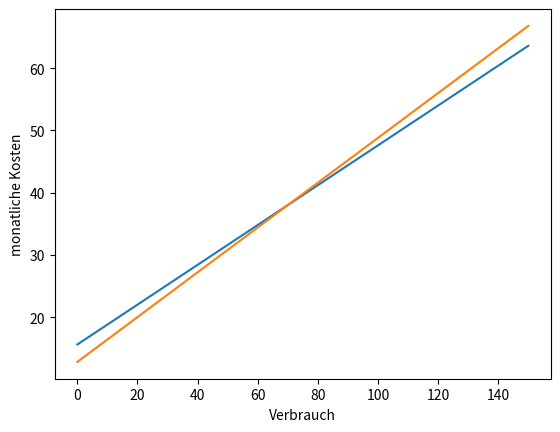

Write the Python code that produced this figure.
# Programm vergleicht die Kosten von zwei Stromtarifen 

# 1. Angebot: Input der Funktion ist eine Dezimalzahl in der Einheit kWh
#             Output der Funktion ist eine Dezimalzahl in der Einheit EUR

# Funktion mit Datentyp 
def watt_fuer_wenig(verbrauch: float) -> float:
    kosten = 15.6 + verbrauch * 0.32
    return kosten

# 2. Angebot: Input der Funktion ist eine Dezimalzahl in der Einheit kWh
#             Output der Funktion ist eine Dezimalzahl in der Einheit EUR

# Funktion mit Datentyp
def billig_strom(verbrauch: float) -> float:
    kosten = 12.8 + verbrauch * 0.36
    return kosten

# Input Liste anlegen
verbrauch_liste = range(0, 160, 10)
# 1. Angebot: Output Liste (leer) anlegen
kosten_liste1 = []
# 2. Angebot: Output Liste (leer) anlegen
kosten_liste2 = []

# Funktionen aufrufen
for x in verbrauch_liste:
    kosten_liste1.append(watt_fuer_wenig(x))
    kosten_liste2.append(billig_strom(x))

# Ergebnisse drucken
print("Verbrauch  Watt für wenig  Billig Strom")
for x, y, z in zip(verbrauch_liste, kosten_liste1, kosten_liste2):
    print("{:10.2f} {:15.2f} {:13.2f}".format(x, y, z))

# Modul für das Plotten von Graphen importieren
import matplotlib.pyplot as plt

# Ergebnisse plotten
plt.plot(verbrauch_liste, kosten_liste1)
plt.plot(verbrauch_liste, kosten_liste2)
plt.xlabel("Verbrauch")
plt.ylabel("monatliche Kosten")
plt.show()
